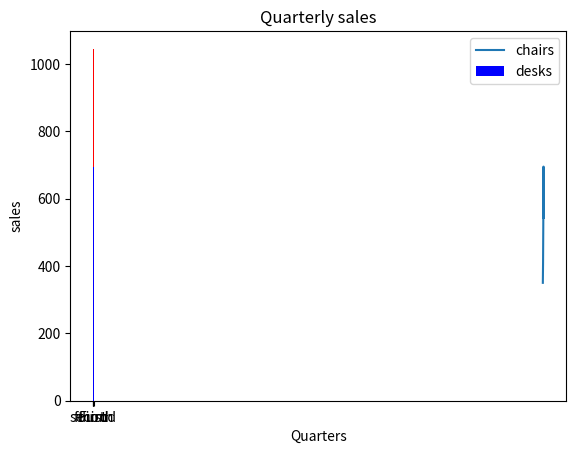

The script that saved this image:
# -*- coding: utf-8 -*-
"""
Created on Mon Jun 24 03:13:30 2024

@author: v
"""

import matplotlib
matplotlib.__version__
import matplotlib.pyplot as plt

# 데이터 준비
x = [2016, 2017, 2018, 2019, 2020]
y = [350, 410, 520, 695, 543]

# x축과 y축을 지정하여 라인플롯 생성
plt.plot(x,y)

# 차트 제목 설정
plt.title('Annual sales')

# x축 레이블 설정
plt.xlabel('years')

# y축 레이블 설정
plt.ylabel('sales')

# 라인플롯 표시
plt.show()


# 바 차트 그리기
# 데이터 준비
y1 = [350, 410, 520, 695]
y2 = [200, 250, 385, 350]
x = range(len(y1))

# x축과 y축을 지정하여 바차트 생성
plt.bar(x, y1, width = 0.7, color = "blue")
plt.bar(x, y2, width = 0.7, color = "red", bottom = y1)

# 차트 제목 설정
plt.title('Quarterly sales')

# x축 레이블 설정
plt.xlabel('Quarters')

# y축 레이블 설정
plt.ylabel('sales')

# 눈금 이름 리스트 생성
xLabel = ['First', 'second', 'third', 'fourth']

# 바 차타의 x축 눈금 이름 설정
plt.xticks(x, xLabel, fontsize = 10)

# 범례 설정
plt.legend(['chairs', 'desks'])

# 바 차트 표시
plt.show()